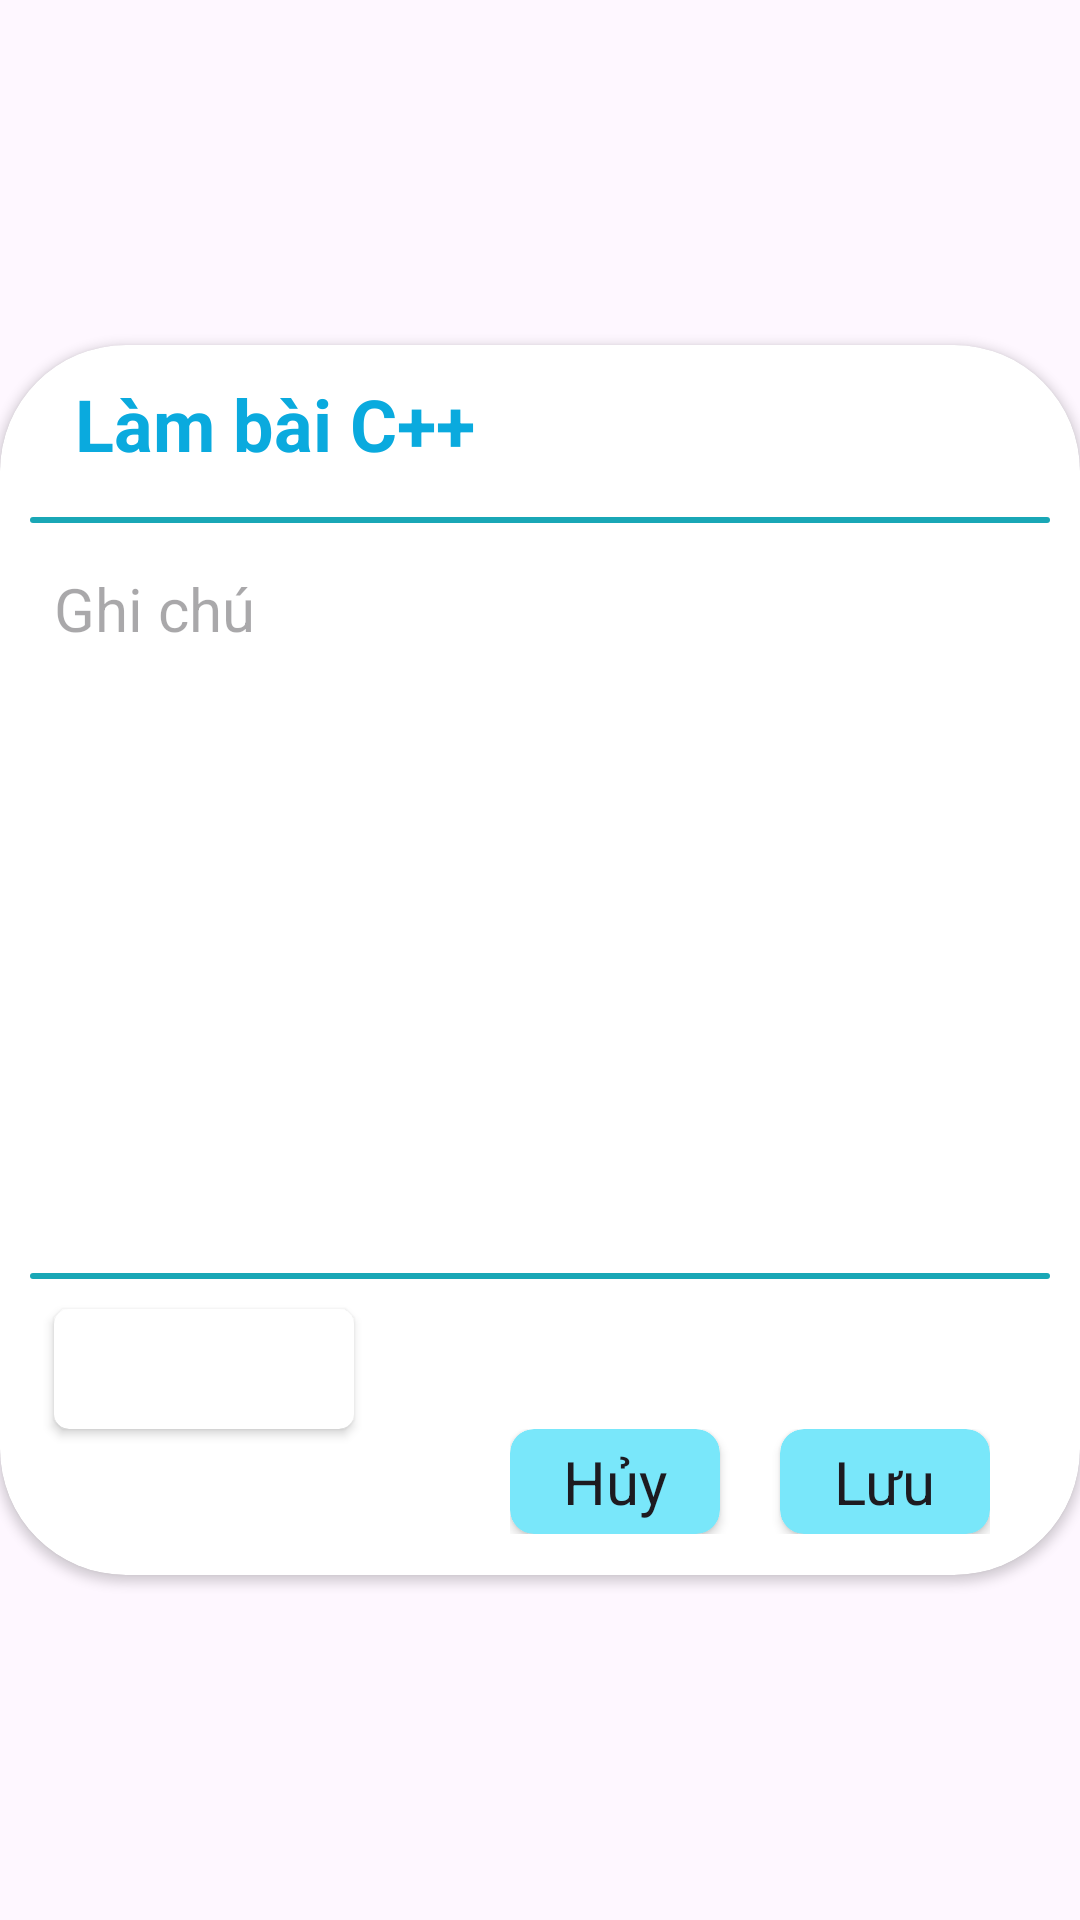

Reconstruct the res/layout file that produces this screen, plus the resources it refers to.
<!-- AndroidManifest.xml: application theme Theme.WorkandStudy_App -->
<!-- res/layout/dialog_work_activity.xml -->
<?xml version="1.0" encoding="utf-8"?>
<androidx.constraintlayout.widget.ConstraintLayout xmlns:android="http://schemas.android.com/apk/res/android"
    xmlns:app="http://schemas.android.com/apk/res-auto"
    android:layout_width="match_parent"
    android:layout_height="wrap_content">

    <androidx.cardview.widget.CardView
        android:layout_width="match_parent"

        android:layout_height="410dp"
        app:cardCornerRadius="42dp"
        app:layout_constraintBottom_toBottomOf="parent"
        app:layout_constraintLeft_toLeftOf="parent"
        app:layout_constraintRight_toRightOf="parent"

        app:layout_constraintTop_toTopOf="parent">

        <LinearLayout
            android:layout_width="match_parent"
            android:layout_height="match_parent"
            android:orientation="vertical">

            <EditText
                android:id="@+id/nameTask"
                android:layout_width="wrap_content"
                android:layout_height="wrap_content"
                android:layout_marginStart="25dp"
                android:layout_marginTop="10dp"
                android:background="@null"
                android:maxLines="1"
                android:text="Làm bài C++"
                android:textColor="#0AAADE"
                android:textSize="24sp"
                android:textStyle="bold" />

            <ImageView
                android:layout_width="match_parent"
                android:layout_height="2dp"
                android:layout_marginStart="10dp"
                android:layout_marginTop="15dp"
                android:layout_marginEnd="10dp"
                android:background="@drawable/line_work" />

            <EditText
                android:id="@+id/detailTask"
                android:layout_width="match_parent"
                android:layout_height="220dp"
                android:layout_marginStart="18dp"
                android:layout_marginTop="15dp"
                android:layout_marginEnd="18dp"
                android:background="@null"
                android:gravity="top"
                android:hint="@string/ghi_ch"
                android:textSize="20sp" />

            <ImageView
                android:layout_width="match_parent"
                android:layout_height="2dp"
                android:layout_marginStart="10dp"
                android:layout_marginTop="15dp"
                android:layout_marginEnd="10dp"
                android:background="@drawable/line_work" />

            <androidx.cardview.widget.CardView
                android:layout_width="100dp"
                android:layout_height="40dp"
                android:layout_marginStart="18dp"
                android:layout_marginTop="10dp"
                app:cardCornerRadius="5dp">

                <EditText
                    android:id="@+id/timeWork"
                    android:layout_width="wrap_content"
                    android:layout_height="wrap_content"
                    android:layout_gravity="center"
                    android:background="@null"
                    android:gravity="center"
                    android:textColor="@color/black"
                    android:textSize="20sp" />

            </androidx.cardview.widget.CardView>

            <LinearLayout

                android:layout_width="wrap_content"
                android:layout_height="wrap_content"
                android:layout_gravity="right"
                android:layout_marginEnd="30dp"
                android:orientation="horizontal">

                <androidx.cardview.widget.CardView
                    android:layout_width="70dp"
                    android:layout_height="35dp"
                    android:layout_marginEnd="5dp"
                    android:backgroundTint="#79E7FA"
                    app:cardCornerRadius="8dp"
                    app:cardElevation="2dp">

                    <TextView
                        android:id="@+id/huyTask"
                        android:layout_width="wrap_content"
                        android:layout_height="wrap_content"
                        android:layout_gravity="center"
                        android:text="Hủy"
                        android:textColor="?android:attr/textColorPrimary"
                        android:textSize="20sp" />

                </androidx.cardview.widget.CardView>

                <androidx.cardview.widget.CardView
                    android:layout_width="70dp"
                    android:layout_height="35dp"
                    android:layout_marginStart="15dp"
                    android:backgroundTint="#79E7FA"
                    app:cardCornerRadius="8dp"
                    app:cardElevation="2dp">

                    <TextView
                        android:id="@+id/luuTask"
                        android:layout_width="wrap_content"
                        android:layout_height="wrap_content"
                        android:layout_gravity="center"
                        android:text="Lưu"
                        android:textColor="?android:attr/textColorPrimary"
                        android:textSize="20sp" />

                </androidx.cardview.widget.CardView>

            </LinearLayout>
        </LinearLayout>
    </androidx.cardview.widget.CardView>

</androidx.constraintlayout.widget.ConstraintLayout>
<!-- resources referenced by this layout -->
<resources>
  <color name="black">#FF000000</color>
  <!-- drawable line_work (drawable) -->
  <?xml version="1.0" encoding="utf-8"?>
  <shape xmlns:android="http://schemas.android.com/apk/res/android">
      <solid android:color="#19A7B6"/>
      <size
          android:width="100dp"
          android:height="100dp"/>
      <corners android:radius="20dp"/>
  </shape>
  <string name="ghi_ch">Ghi chú</string>
  <style name="Theme.WorkandStudy_App" parent="Base.Theme.WorkandStudy_App" />
  <style name="Base.Theme.WorkandStudy_App" parent="Theme.Material3.DayNight.NoActionBar">
          
          
      </style>
</resources>
